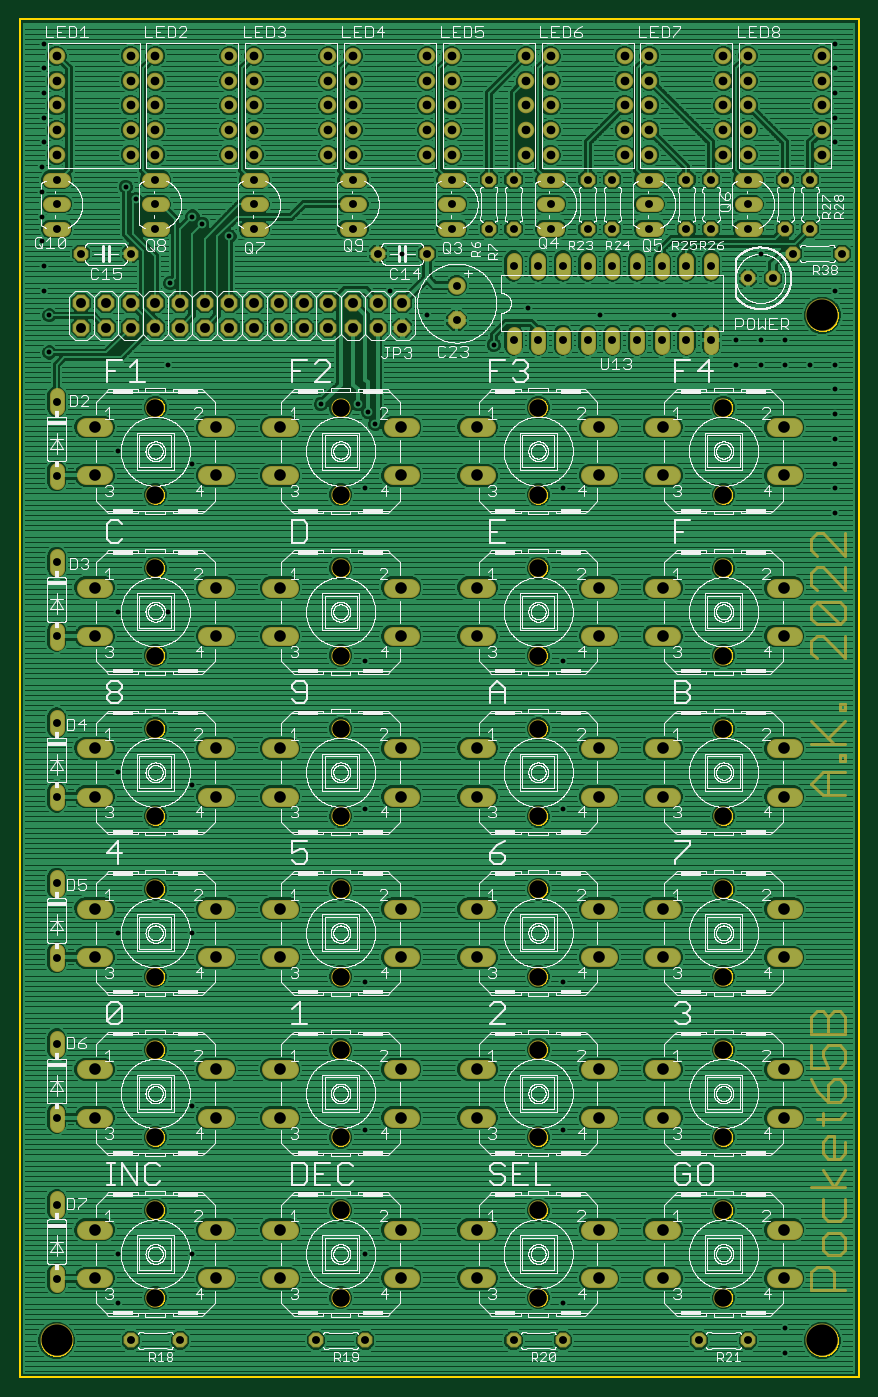
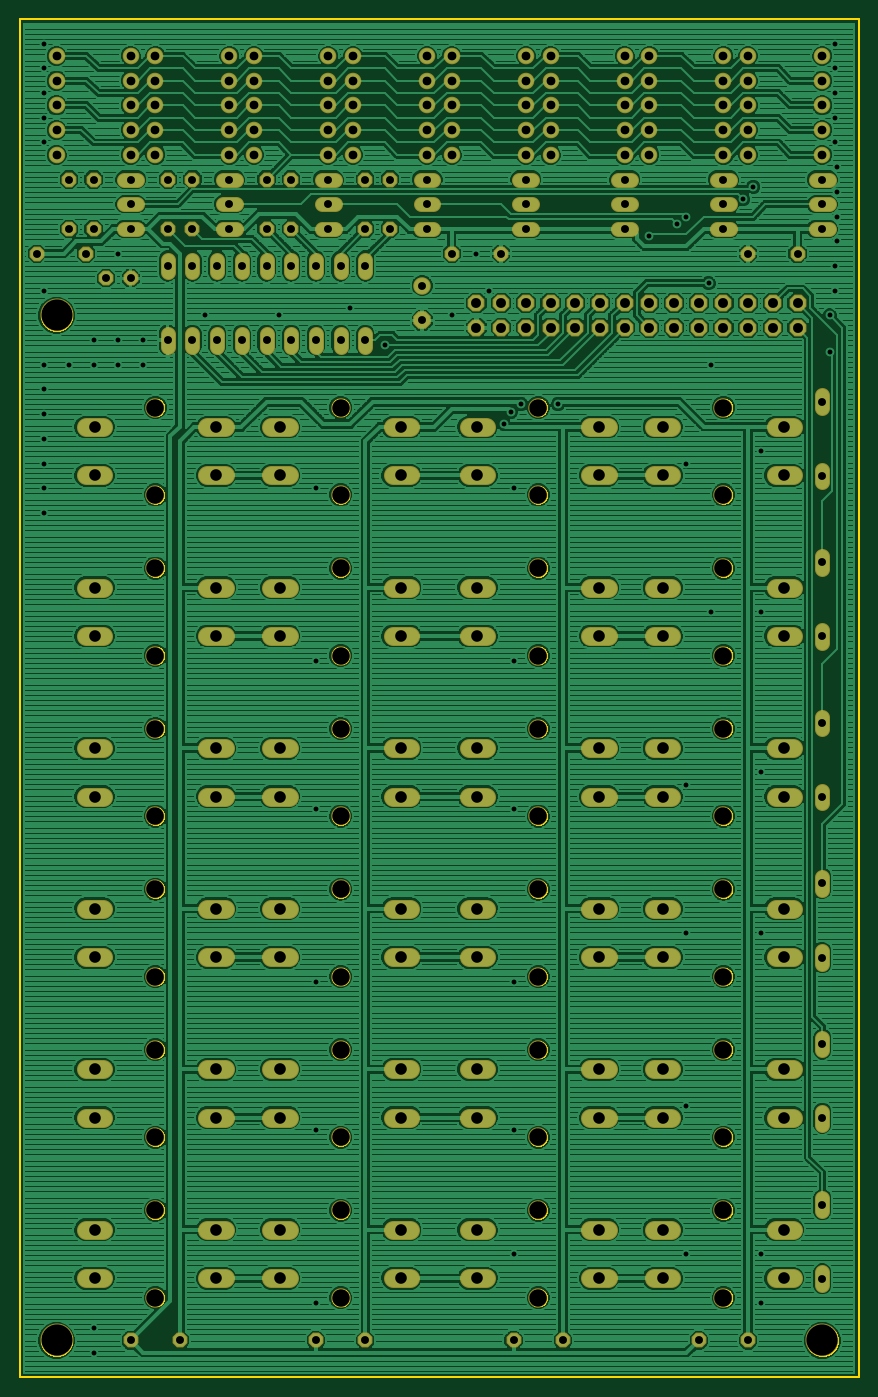
Circuit board: 7 layer files. Board 86.4 x 139.7 mm.
- bottom_copper: top.GBL (339450 bytes)
- bottom_mask: top.GBS (11182 bytes)
- outline: top.GKO (216415 bytes)
- top_copper: top.GTL (312148 bytes)
- top_silk: top.GTO (511307 bytes)
- top_mask: top.GTS (14221 bytes)
- drill: top.XLN (5852 bytes)

=== bottom_copper: top.GBL (339450 bytes, source omitted) ===
=== bottom_mask: top.GBS (11182 bytes, source omitted) ===
=== outline: top.GKO (216415 bytes, source omitted) ===
=== top_copper: top.GTL (312148 bytes, source omitted) ===
=== top_silk: top.GTO (511307 bytes, source omitted) ===
=== top_mask: top.GTS (14221 bytes, source omitted) ===
=== drill: top.XLN ===
%
M48
M72
T01C0.0197
T02C0.0320
T03C0.0354
T04C0.0400
T05C0.0470
T06C0.0710
T07C0.1260
%
T01
X4150Y3150
X4150Y5150
X7150Y5150
X7150Y11150
X7150Y18150
X4150Y18150
X7150Y24150
X4150Y24650
X4150Y31150
X6150Y31150
X7150Y37150
X6150Y41150
X6250Y44450
X7550Y46850
X7150Y47150
X8650Y46350
X4850Y47850
X4450Y48350
X1050Y48150
X1050Y49150
X1150Y50150
X1150Y51150
X1150Y52150
X1150Y53150
X1150Y54150
X1050Y47150
X1050Y46150
X1150Y45150
X1150Y44150
X1350Y43150
X1350Y41650
X4150Y37650
X12350Y39550
X13850Y39550
X14250Y39250
X14550Y38750
X14150Y36150
X14150Y29150
X14150Y23150
X14150Y16150
X14150Y10150
X14150Y5150
X22150Y3150
X22150Y10150
X22150Y16150
X22150Y23150
X22150Y29150
X22150Y36150
X19350Y41950
X20750Y43450
X23650Y43150
X26650Y43150
X29150Y42150
X29150Y41150
X30150Y41150
X30150Y42150
X31150Y42150
X31150Y41150
X32150Y41150
X33150Y41150
X33150Y40150
X33150Y39150
X33150Y38150
X33150Y37150
X33150Y36150
X33150Y35150
X33150Y44150
X30150Y45650
X33150Y50150
X33150Y51150
X33150Y52150
X33150Y53150
X33150Y54150
X16650Y43150
X15150Y44150
X15650Y45650
X31150Y2150
X31150Y1150
T02
X29650Y1650
X27650Y1650
X22150Y1650
X20150Y1650
X14150Y1650
X12150Y1650
X6650Y1650
X4650Y1650
X1650Y4150
X1650Y7150
X1650Y10650
X1650Y13650
X1650Y17150
X1650Y20150
X1650Y23650
X1650Y26650
X1650Y30150
X1650Y33150
X1650Y36650
X1650Y39650
X2650Y45650
X1650Y46650
X1650Y47650
X1650Y48650
X4650Y45650
X5650Y46650
X5650Y47650
X5650Y48650
X9650Y48650
X9650Y47650
X9650Y46650
X13650Y46650
X13650Y47650
X13650Y48650
X14650Y45650
X16650Y45650
X17650Y46650
X17650Y47650
X17650Y48650
X19150Y48650
X20150Y48650
X20150Y46650
X19150Y46650
X20150Y45150
X21150Y45150
X22150Y45150
X23150Y45150
X24150Y45150
X25150Y45150
X26150Y45150
X27150Y45150
X28150Y45150
X28150Y46650
X27150Y46650
X27150Y48650
X28150Y48650
X29650Y48650
X29650Y47650
X29650Y46650
X31150Y46650
X31450Y45650
X32150Y46650
X32150Y48650
X31150Y48650
X33450Y45650
X30650Y44650
X29650Y44650
X28150Y42150
X27150Y42150
X26150Y42150
X25150Y42150
X24150Y42150
X23150Y42150
X22150Y42150
X21150Y42150
X20150Y42150
X17850Y42950
X17850Y44350
X21650Y46650
X21650Y47650
X21650Y48650
X23150Y48650
X24150Y48650
X24150Y46650
X23150Y46650
X25650Y46650
X25650Y47650
X25650Y48650
T03
X25650Y49650
X25650Y50650
X25650Y51650
X25650Y52650
X25650Y53650
X24650Y53650
X24650Y52650
X24650Y51650
X24650Y50650
X24650Y49650
X21650Y49650
X21650Y50650
X21650Y51650
X21650Y52650
X21650Y53650
X20650Y53650
X20650Y52650
X20650Y51650
X20650Y50650
X20650Y49650
X17650Y49650
X17650Y50650
X17650Y51650
X17650Y52650
X17650Y53650
X16650Y53650
X16650Y52650
X16650Y51650
X16650Y50650
X16650Y49650
X13650Y49650
X13650Y50650
X13650Y51650
X13650Y52650
X13650Y53650
X12650Y53650
X12650Y52650
X12650Y51650
X12650Y50650
X12650Y49650
X9650Y49650
X9650Y50650
X9650Y51650
X9650Y52650
X9650Y53650
X8650Y53650
X8650Y52650
X8650Y51650
X8650Y50650
X8650Y49650
X5650Y49650
X5650Y50650
X5650Y51650
X5650Y52650
X5650Y53650
X4650Y53650
X4650Y52650
X4650Y51650
X4650Y50650
X4650Y49650
X1650Y49650
X1650Y50650
X1650Y51650
X1650Y52650
X1650Y53650
X28650Y53650
X28650Y52650
X28650Y51650
X28650Y50650
X28650Y49650
X29650Y49650
X29650Y50650
X29650Y51650
X29650Y52650
X29650Y53650
X32650Y53650
X32650Y52650
X32650Y51650
X32650Y50650
X32650Y49650
T04
X15650Y43650
X15650Y42650
X14650Y42650
X14650Y43650
X13650Y43650
X13650Y42650
X12650Y42650
X12650Y43650
X11650Y43650
X11650Y42650
X10650Y42650
X10650Y43650
X9650Y43650
X9650Y42650
X8650Y42650
X8650Y43650
X7650Y43650
X7650Y42650
X6650Y42650
X6650Y43650
X5650Y43650
X5650Y42650
X4650Y42650
X4650Y43650
X3650Y43650
X3650Y42650
X2650Y42650
X2650Y43650
T05
X3190Y38630
X3190Y36670
X3190Y32130
X3190Y30170
X3190Y25630
X3190Y23670
X3190Y19130
X3190Y17170
X3190Y12630
X3190Y10670
X3190Y6130
X3190Y4170
X8110Y4170
X8110Y6130
X10690Y6130
X10690Y4170
X10690Y10670
X10690Y12630
X8110Y12630
X8110Y10670
X8110Y17170
X8110Y19130
X10690Y19130
X10690Y17170
X10690Y23670
X10690Y25630
X8110Y25630
X8110Y23670
X8110Y30170
X8110Y32130
X10690Y32130
X10690Y30170
X10690Y36670
X10690Y38630
X8110Y38630
X8110Y36670
X15610Y36670
X15610Y38630
X18690Y38630
X18690Y36670
X18690Y32130
X18690Y30170
X18690Y25630
X18690Y23670
X18690Y19130
X18690Y17170
X15610Y17170
X15610Y19130
X15610Y23670
X15610Y25630
X15610Y30170
X15610Y32130
X23610Y32130
X23610Y30170
X26190Y30170
X26190Y32130
X26190Y36670
X26190Y38630
X23610Y38630
X23610Y36670
X23610Y25630
X23610Y23670
X26190Y23670
X26190Y25630
X26190Y19130
X26190Y17170
X23610Y17170
X23610Y19130
X23610Y12630
X23610Y10670
X26190Y10670
X26190Y12630
X26190Y6130
X26190Y4170
X23610Y4170
X23610Y6130
X18690Y6130
X18690Y4170
X15610Y4170
X15610Y6130
X15610Y10670
X15610Y12630
X18690Y12630
X18690Y10670
X31110Y10670
X31110Y12630
X31110Y17170
X31110Y19130
X31110Y23670
X31110Y25630
X31110Y30170
X31110Y32130
X31110Y36670
X31110Y38630
X31110Y6130
X31110Y4170
T06
X28650Y3380
X28650Y6920
X28650Y9880
X28650Y13420
X28650Y16380
X28650Y19920
X28650Y22880
X28650Y26420
X28650Y29380
X28650Y32920
X28650Y35880
X28650Y39420
X21150Y39420
X21150Y35880
X21150Y32920
X21150Y29380
X21150Y26420
X21150Y22880
X21150Y19920
X21150Y16380
X21150Y13420
X21150Y9880
X21150Y6920
X21150Y3380
X13150Y3380
X13150Y6920
X13150Y9880
X13150Y13420
X13150Y16380
X13150Y19920
X13150Y22880
X13150Y26420
X13150Y29380
X13150Y32920
X13150Y35880
X13150Y39420
X5650Y39420
X5650Y35880
X5650Y32920
X5650Y29380
X5650Y26420
X5650Y22880
X5650Y19920
X5650Y16380
X5650Y13420
X5650Y9880
X5650Y6920
X5650Y3380
T07
X1650Y1650
X32650Y1650
X32650Y43150
M30

